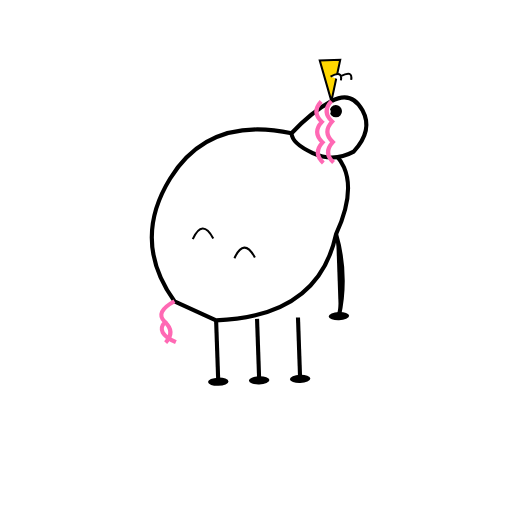
t = 0.00 s
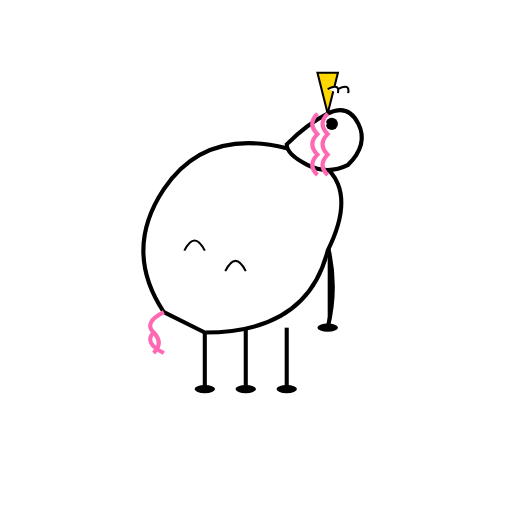
t = 0.20 s
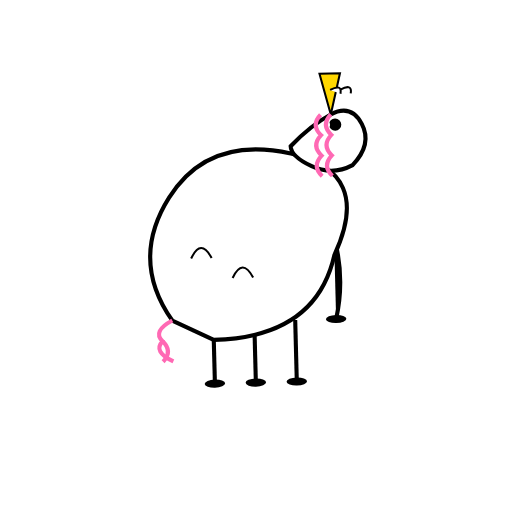
t = 0.45 s
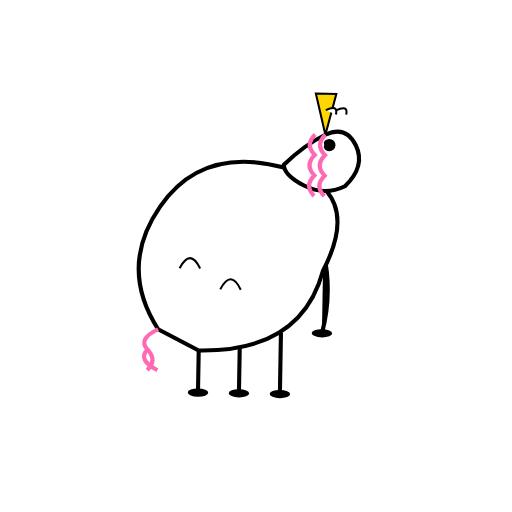
t = 0.70 s
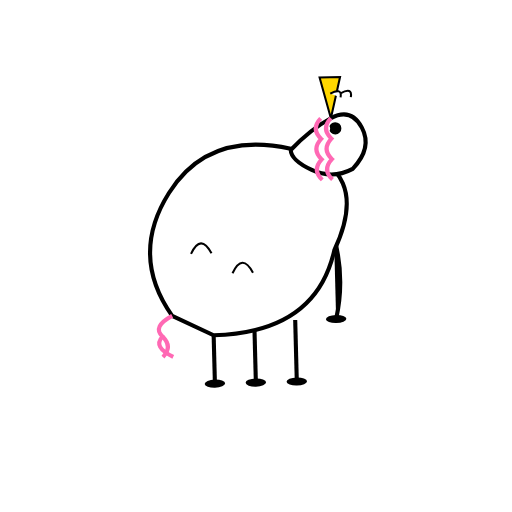
t = 0.85 s
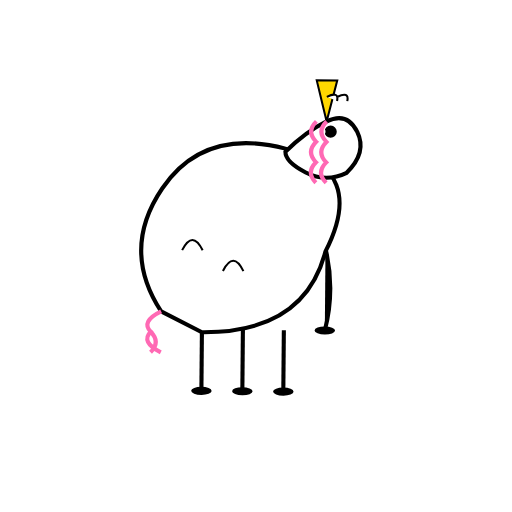
t = 1.05 s

The animated SVG that drew these frames (rendered in a browser with its animation timeline set to each time). Animation: 3 SMIL elements (animateTransform=3); one cycle of 1.30 s, repeats indefinitely.

<?xml version="1.0" encoding="UTF-8"?>
<svg width="250" height="250" viewBox="0 0 250 250" xmlns="http://www.w3.org/2000/svg">
  <defs>
    <g id="Unicorn_base_character">
      <!-- Legs -->
      <g>
        <path d="M100,160 L100,190" stroke="#000" stroke-width="2"/>
        <path d="M120,160 L120,190" stroke="#000" stroke-width="2"/>
        <path d="M140,160 L140,190" stroke="#000" stroke-width="2"/>
        <path d="M160,120 Q165,140 160,160" stroke="#000" stroke-width="2"/>
        <ellipse cx="100" cy="190" rx="5" ry="2" fill="#000"/>
        <ellipse cx="120" cy="190" rx="5" ry="2" fill="#000"/>
        <ellipse cx="140" cy="190" rx="5" ry="2" fill="#000"/>
        <ellipse cx="160" cy="160" rx="5" ry="2" fill="#000"/>
      </g>
      <!-- Body -->
      <g>
        <animateTransform
          attributeName="transform"
          attributeType="XML"
          type="translate"
          values="0 0; 0 10; 0 0"
          dur="1.2s"
          repeatCount="indefinite"
          calcMode="spline"
          keySplines="0.4 0 0.6 1; 0.4 0 0.6 1"/>
        <path d="M80,150 Q60,120 80,90 Q100,60 140,70 Q180,80 160,120 Q150,160 100,160 Z"
              fill="#fff" stroke="#000" stroke-width="2"/>
        <path d="M80,150 Q70,155 75,160 Q70,165 80,170" stroke="#ff69b4" stroke-width="2" fill="none"/>
        <path d="M75,160 Q80,165 75,170" stroke="#ff69b4" stroke-width="2" fill="none"/>
        <path d="M90,120 Q95,110 100,120" stroke="#000" stroke-width="1" fill="none"/>
        <path d="M110,130 Q115,120 120,130" stroke="#000" stroke-width="1" fill="none"/>
      </g>
      <!-- Head -->
      <g>
        <animateTransform
          attributeName="transform"
          attributeType="XML"
          type="translate"
          values="0 0; 0 8; 0 0"
          dur="1.2s"
          begin="0.1s"
          repeatCount="indefinite"
          calcMode="spline"
          keySplines="0.4 0 0.6 1; 0.4 0 0.6 1"/>
        <path d="M140,70 Q150,60 160,55 Q170,50 175,60 Q180,70 170,80 Q160,85 150,80 Q140,75 140,70 Z"
              fill="#fff" stroke="#000" stroke-width="2"/>
        <polygon points="160,55 155,35 165,35" fill="#ffd700" stroke="#000" stroke-width="1"/>
        <path d="M165,45 Q166,40 160,43" fill="#fff" stroke="#000" stroke-width="1"/>
        <path d="M170,45 Q171,40 165,43" fill="#fff" stroke="#000" stroke-width="1"/>
        <circle cx="162" cy="60" r="3" fill="#000"/>
        <circle cx="158" cy="60" r="1.5" fill="#fff"/>
        <path d="M155,55 Q150,60 155,65 Q150,70 155,75 Q150,80 155,85" stroke="#ff69b4" stroke-width="2" fill="none"/>
        <path d="M160,55 Q155,60 160,65 Q155,70 160,75 Q155,80 160,85" stroke="#ff69b4" stroke-width="2" fill="none"/>
      </g>
      <!-- Wobbling trot animation -->
      <animateTransform
        attributeName="transform"
        attributeType="XML"
        type="rotate"
        from="-2" to="2"
        dur="0.4s"
        repeatCount="indefinite"/>
    </g>
  </defs>
  <use href="#Unicorn_base_character"/>
</svg>